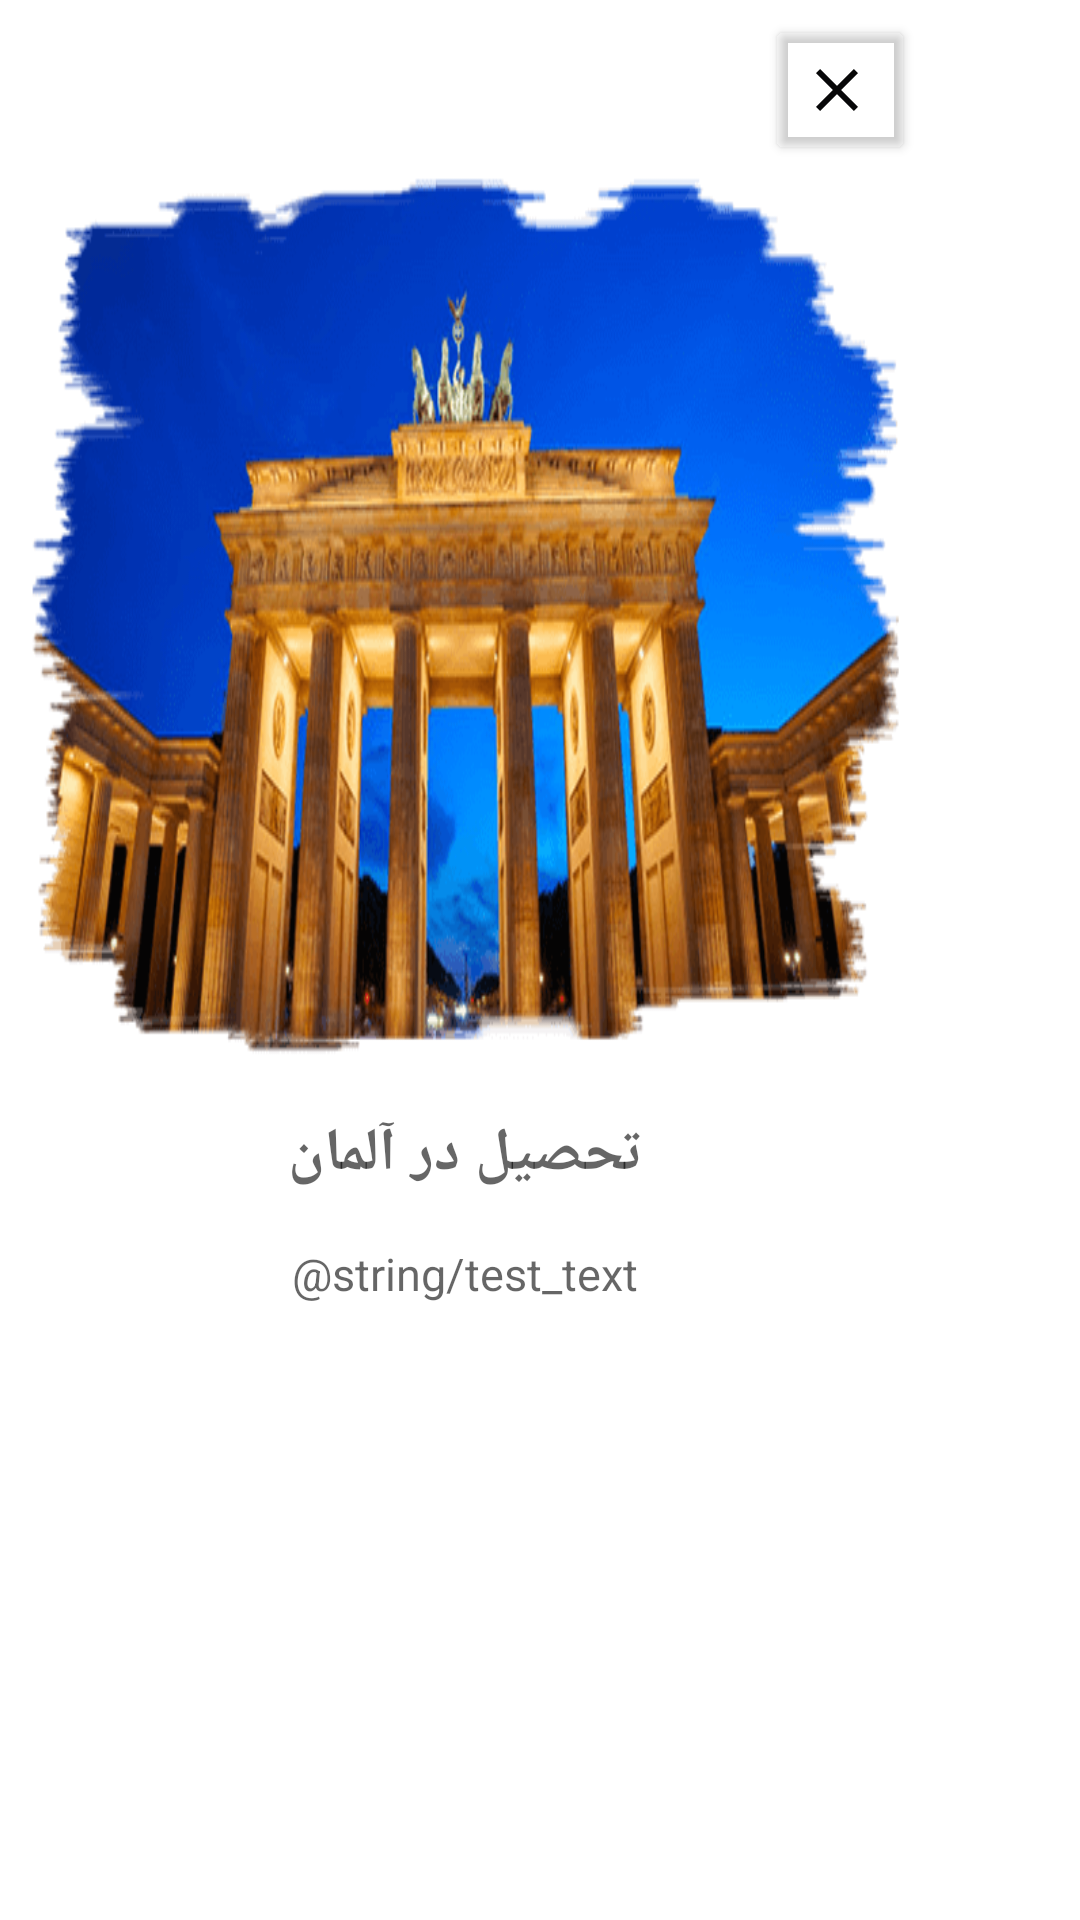

Here is an Android app screen rendered from its layout file. Give the layout XML and the strings, colors and styles it references.
<!-- AndroidManifest.xml: application theme Theme.Dictionary -->
<!-- res/layout/activity_article_dialog.xml -->
<?xml version="1.0" encoding="utf-8"?>
<androidx.core.widget.NestedScrollView xmlns:android="http://schemas.android.com/apk/res/android"
    xmlns:app="http://schemas.android.com/apk/res-auto"
    xmlns:tools="http://schemas.android.com/tools"
    android:layout_width="wrap_content"
    android:layout_height="500dp"
    android:layout_gravity="center"
    android:layout_marginHorizontal="50dp"
    android:layout_marginBottom="8dp"
    android:orientation="vertical"
    app:cardCornerRadius="20dp">

    <androidx.constraintlayout.widget.ConstraintLayout
        android:id="@+id/constraintLayout"
        android:layout_width="wrap_content"
        android:layout_height="wrap_content"
        android:background="@drawable/dialog_borders"
        android:gravity="center"
        android:padding="5dp"
        app:layout_constraintTop_toTopOf="parent"
        tools:layout_editor_absoluteX="0dp">


        <androidx.appcompat.widget.AppCompatButton
            android:id="@+id/btn_closeDialog"
            android:layout_width="50dp"
            android:layout_height="50dp"
            android:layout_marginBottom="5dp"
            android:backgroundTint="@android:color/transparent"
            android:backgroundTintMode="multiply"
            android:drawableStart="@drawable/ic_close"
            android:drawablePadding="5dp"
            app:circularflow_radiusInDP="50dp"
            app:layout_constraintBottom_toTopOf="@id/ivDialog"
            app:layout_constraintEnd_toEndOf="parent"
            app:layout_constraintTop_toTopOf="parent" />


        <ImageView
            android:id="@+id/ivDialog"
            android:layout_width="300dp"
            android:layout_height="300dp"
            android:layout_gravity="center"
            android:scaleType="fitXY"
            android:src="@drawable/germany_pic_two"
            app:layout_constraintDimensionRatio="3:2"
            app:layout_constraintEnd_toEndOf="parent"
            app:layout_constraintStart_toStartOf="parent"
            app:layout_constraintTop_toBottomOf="@id/btn_closeDialog" />


        <TextView
            android:id="@+id/tvTitleDialog"
            style="@style/FontStyle"
            android:layout_width="200dp"
            android:gravity="center"
            android:layout_height="wrap_content"
            android:layout_marginTop="16dp"
            android:layout_marginBottom="8dp"
            android:hint="@string/education"
            android:textColor="@color/black"
            android:textSize="20sp"
            android:textStyle="bold"
            app:layout_constraintEnd_toEndOf="parent"
            app:layout_constraintStart_toStartOf="parent"
            app:layout_constraintTop_toBottomOf="@id/ivDialog" />

        <TextView
            android:id="@+id/tvArticleDialog"
            style="@style/FontStyle"
            android:layout_width="match_parent"
            android:layout_height="wrap_content"
            android:layout_gravity="center"
            android:layout_marginTop="6dp"
            android:gravity="center"
            android:hint="@string/test_text"
            android:justificationMode="inter_word"
            android:lineSpacingExtra="5dp"
            android:padding="10dp"
            android:textColor="@color/black"
            android:textSize="15sp"
            app:layout_constraintBottom_toBottomOf="parent"
            app:layout_constraintEnd_toEndOf="parent"
            app:layout_constraintStart_toStartOf="parent"
            app:layout_constraintTop_toBottomOf="@id/tvTitleDialog" />


    </androidx.constraintlayout.widget.ConstraintLayout>


</androidx.core.widget.NestedScrollView>
<!-- resources referenced by this layout -->
<resources>
  <color name="black">#FF000000</color>
  <!-- drawable dialog_borders (drawable) -->
  <?xml version="1.0" encoding="utf-8"?>
  <shape xmlns:android="http://schemas.android.com/apk/res/android">
      <corners android:radius="8dp"/>
          <solid android:color="@color/white"/>
      <stroke android:width="2dp" android:color="@android:color/transparent"/>
  
  </shape>
  <!-- drawable germany_pic_two: png bitmap (drawable, 78472 bytes) -->
  <!-- drawable ic_close (drawable) -->
  <vector xmlns:android="http://schemas.android.com/apk/res/android"
      android:width="24dp"
      android:height="24dp"
      android:tint="#070708"
      android:viewportWidth="24"
      android:viewportHeight="24">
      <path
          android:fillColor="@android:color/white"
          android:pathData="M19,6.41L17.59,5 12,10.59 6.41,5 5,6.41 10.59,12 5,17.59 6.41,19 12,13.41 17.59,19 19,17.59 13.41,12z" />
  </vector>
  <string name="education">تحصیل در آلمان</string>
  <style name="FontStyle" parent="TextAppearance.AppCompat">
          <item name="fontFamily">@font/iransans_medium</item>
  
      </style>
  <style name="Theme.Dictionary" parent="Theme.MaterialComponents.DayNight.NoActionBar">
          
          <item name="colorPrimary">@color/white</item>
          <item name="colorPrimaryVariant">@color/black</item>
          <item name="colorOnPrimary">@color/white</item>
          
          <item name="colorSecondary">@color/teal_200</item>
          <item name="colorSecondaryVariant">@color/teal_700</item>
          <item name="colorOnSecondary">@color/black</item>
          
          <item name="android:statusBarColor">?attr/colorPrimaryVariant</item>
          
      </style>
  <color name="white">#FFFFFFFF</color>
  <color name="teal_200">#FF03DAC5</color>
  <color name="teal_700">#FF018786</color>
</resources>
